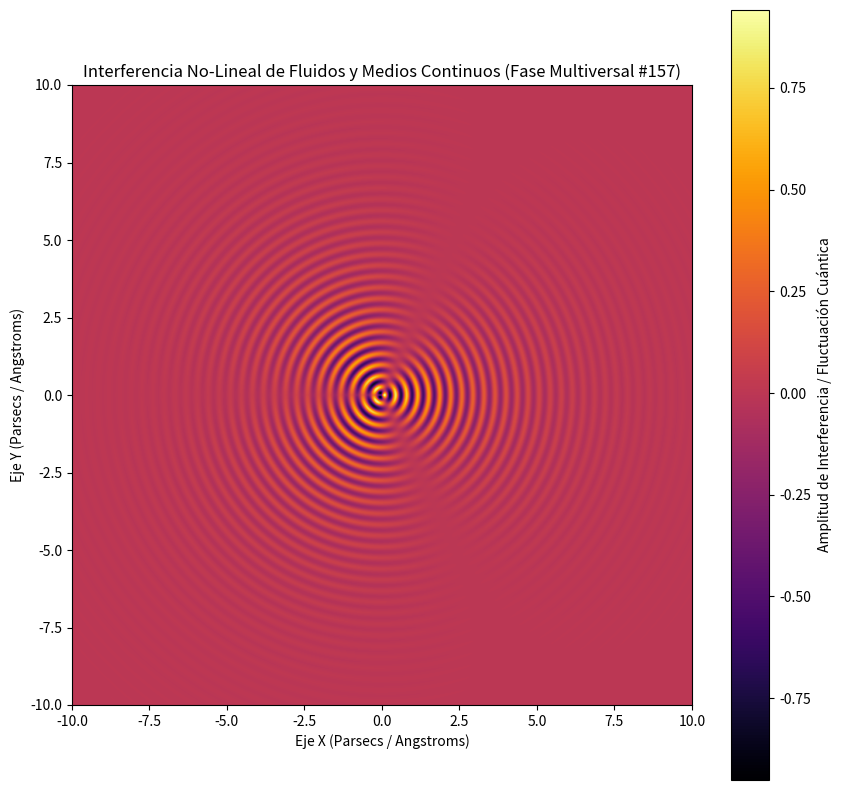

Write Python code to recreate this figure.
%matplotlib inline
# Simulación Multiversal: Fluidos y Medios Continuos - Variante 157
import numpy as np
import matplotlib.pyplot as plt

# Parámetros Físicos No-Lineales
omega_1 = 17.607
omega_2 = 1.391
lambda_decay = 0.455
phase_shift = 0.048

x = np.linspace(-10, 10, 800)
y = np.linspace(-10, 10, 800)
X, Y = np.meshgrid(x, y)

# Dinámica de Fluidos / Campos Tensor-Escalares (Fase Multiversal)
R = np.sqrt(X**2 + Y**2) + 1e-5
Z = (np.sin(omega_1 * R + phase_shift) * np.cos(omega_2 * np.arctan2(Y, X))) * np.exp(-lambda_decay * R)

plt.figure(figsize=(10, 10))
plt.imshow(Z, cmap='inferno', extent=[-10, 10, -10, 10], origin='lower')
plt.colorbar(label='Amplitud de Interferencia / Fluctuación Cuántica')
plt.title(r'Interferencia No-Lineal de Fluidos y Medios Continuos (Fase Multiversal #157)')
plt.xlabel('Eje X (Parsecs / Angstroms)')
plt.ylabel('Eje Y (Parsecs / Angstroms)')
plt.show()
